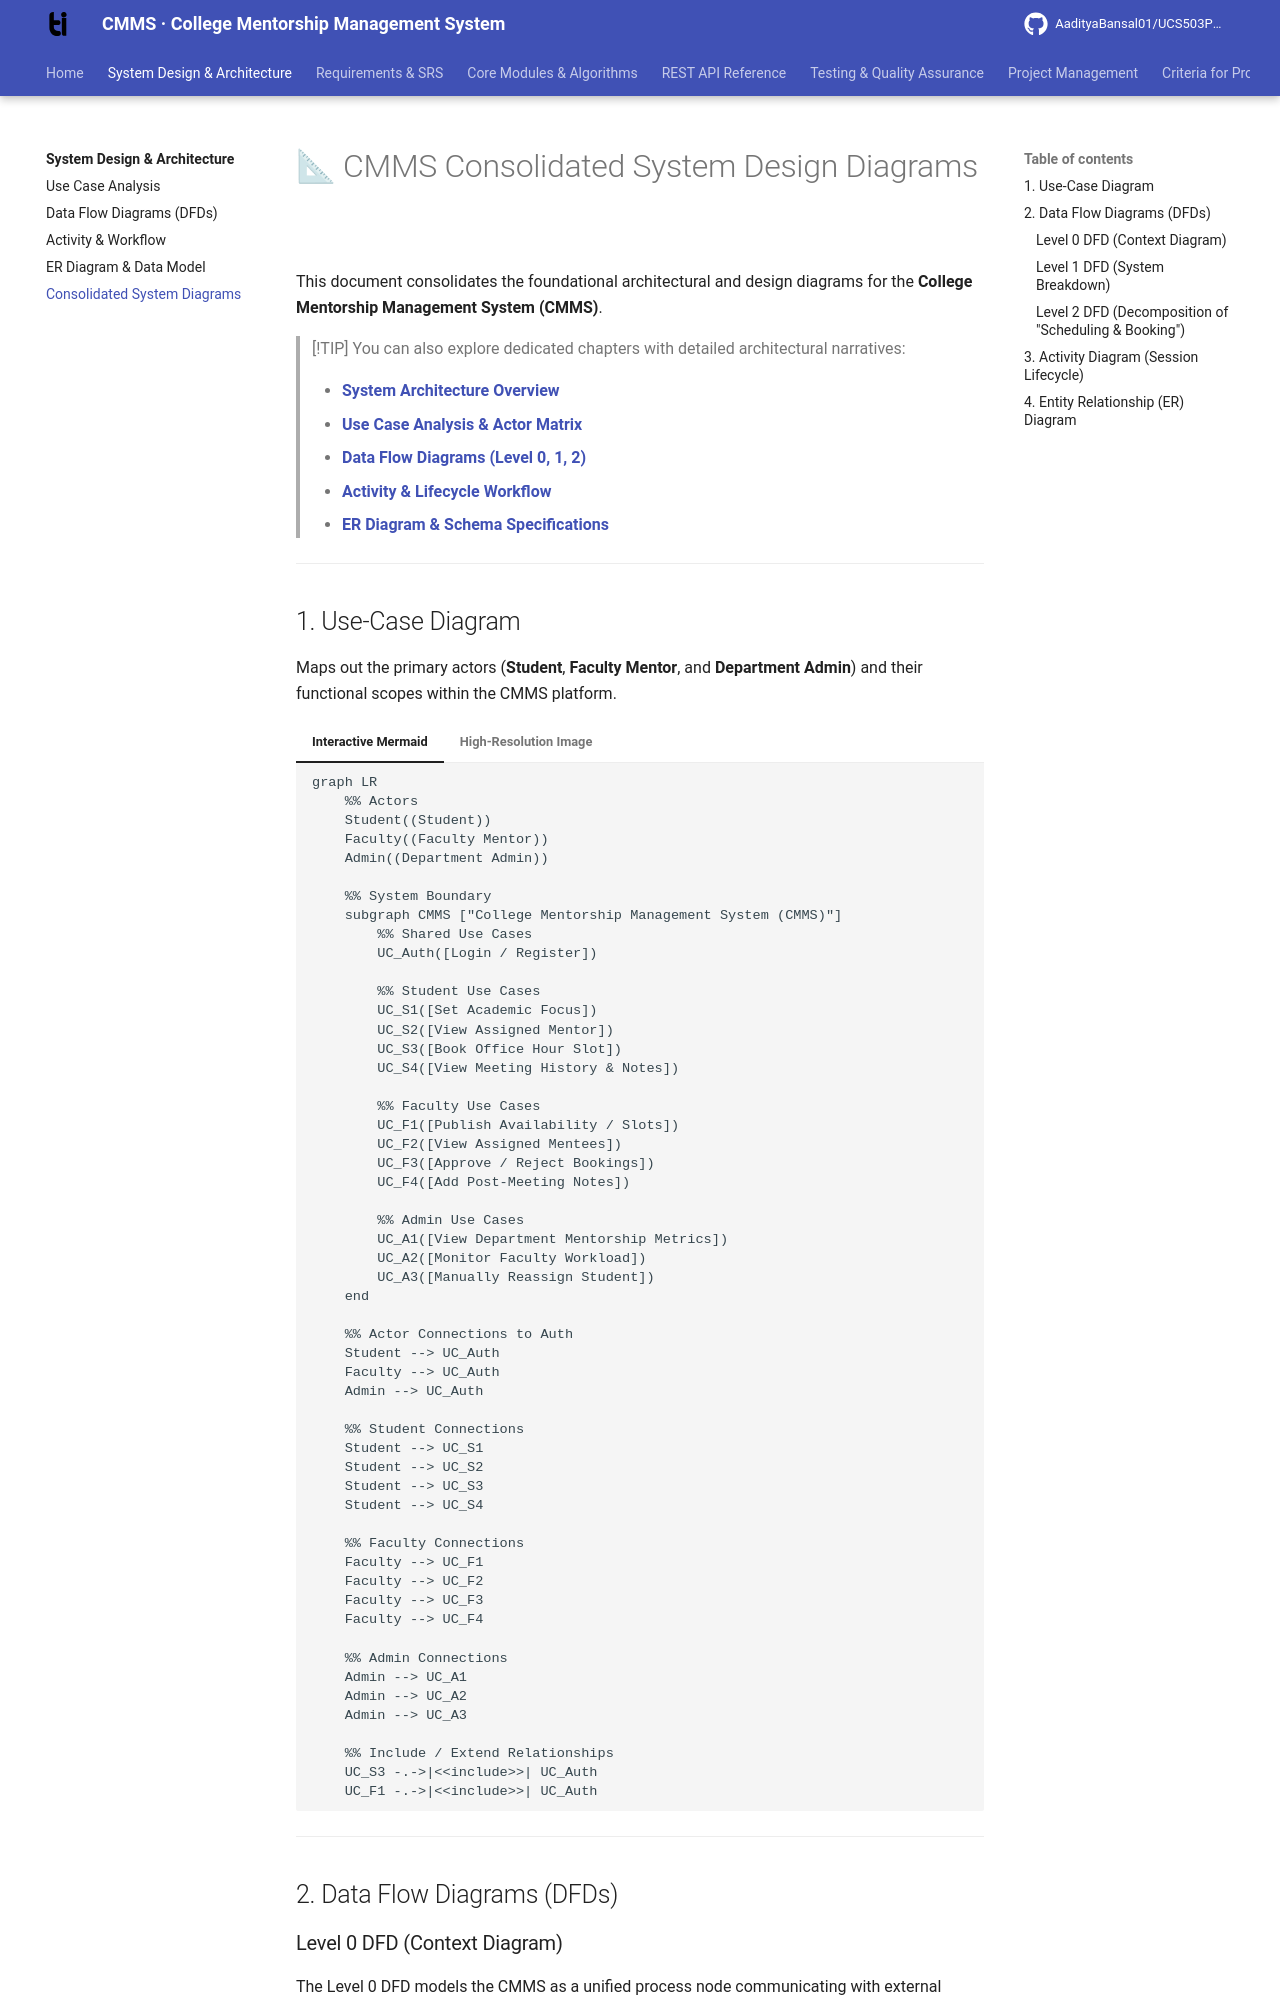

repository: AadityaBansal01/UCS503P_202627_CMMS- · page: CMMS_System_Design_Diagrams (1)/index.html · generator: mkdocs

---
title: Consolidated System Design Diagrams
description: Comprehensive collection of UML and architectural diagrams for the College Mentorship Management System (CMMS).
---

# 📐 CMMS Consolidated System Design Diagrams

This document consolidates the foundational architectural and design diagrams for the **College Mentorship Management System (CMMS)**. 

> [!TIP]
> You can also explore dedicated chapters with detailed architectural narratives:
>
> - [**System Architecture Overview**](system-design/index.md)
> - [**Use Case Analysis & Actor Matrix**](system-design/use-cases.md)
> - [**Data Flow Diagrams (Level 0, 1, 2)**](system-design/data-flow-diagrams.md)
> - [**Activity & Lifecycle Workflow**](system-design/activity-diagram.md)
> - [**ER Diagram & Schema Specifications**](system-design/er-diagram.md)

---

## 1. Use-Case Diagram

Maps out the primary actors (**Student**, **Faculty Mentor**, and **Department Admin**) and their functional scopes within the CMMS platform.

=== "Interactive Mermaid"

    ```mermaid
    graph LR
        %% Actors
        Student((Student))
        Faculty((Faculty Mentor))
        Admin((Department Admin))

        %% System Boundary
        subgraph CMMS ["College Mentorship Management System (CMMS)"]
            %% Shared Use Cases
            UC_Auth([Login / Register])

            %% Student Use Cases
            UC_S1([Set Academic Focus])
            UC_S2([View Assigned Mentor])
            UC_S3([Book Office Hour Slot])
            UC_S4([View Meeting History & Notes])

            %% Faculty Use Cases
            UC_F1([Publish Availability / Slots])
            UC_F2([View Assigned Mentees])
            UC_F3([Approve / Reject Bookings])
            UC_F4([Add Post-Meeting Notes])

            %% Admin Use Cases
            UC_A1([View Department Mentorship Metrics])
            UC_A2([Monitor Faculty Workload])
            UC_A3([Manually Reassign Student])
        end

        %% Actor Connections to Auth
        Student --> UC_Auth
        Faculty --> UC_Auth
        Admin --> UC_Auth

        %% Student Connections
        Student --> UC_S1
        Student --> UC_S2
        Student --> UC_S3
        Student --> UC_S4

        %% Faculty Connections
        Faculty --> UC_F1
        Faculty --> UC_F2
        Faculty --> UC_F3
        Faculty --> UC_F4

        %% Admin Connections
        Admin --> UC_A1
        Admin --> UC_A2
        Admin --> UC_A3

        %% Include / Extend Relationships
        UC_S3 -.->|<<include>>| UC_Auth
        UC_F1 -.->|<<include>>| UC_Auth
    ```

=== "High-Resolution Image"

    <div class="diagram-frame">
      <img src="cmms_usecase_diagram.png" alt="Use Case Diagram" style="width: 100%; border-radius: 8px;" />
    </div>

---

## 2. Data Flow Diagrams (DFDs)
